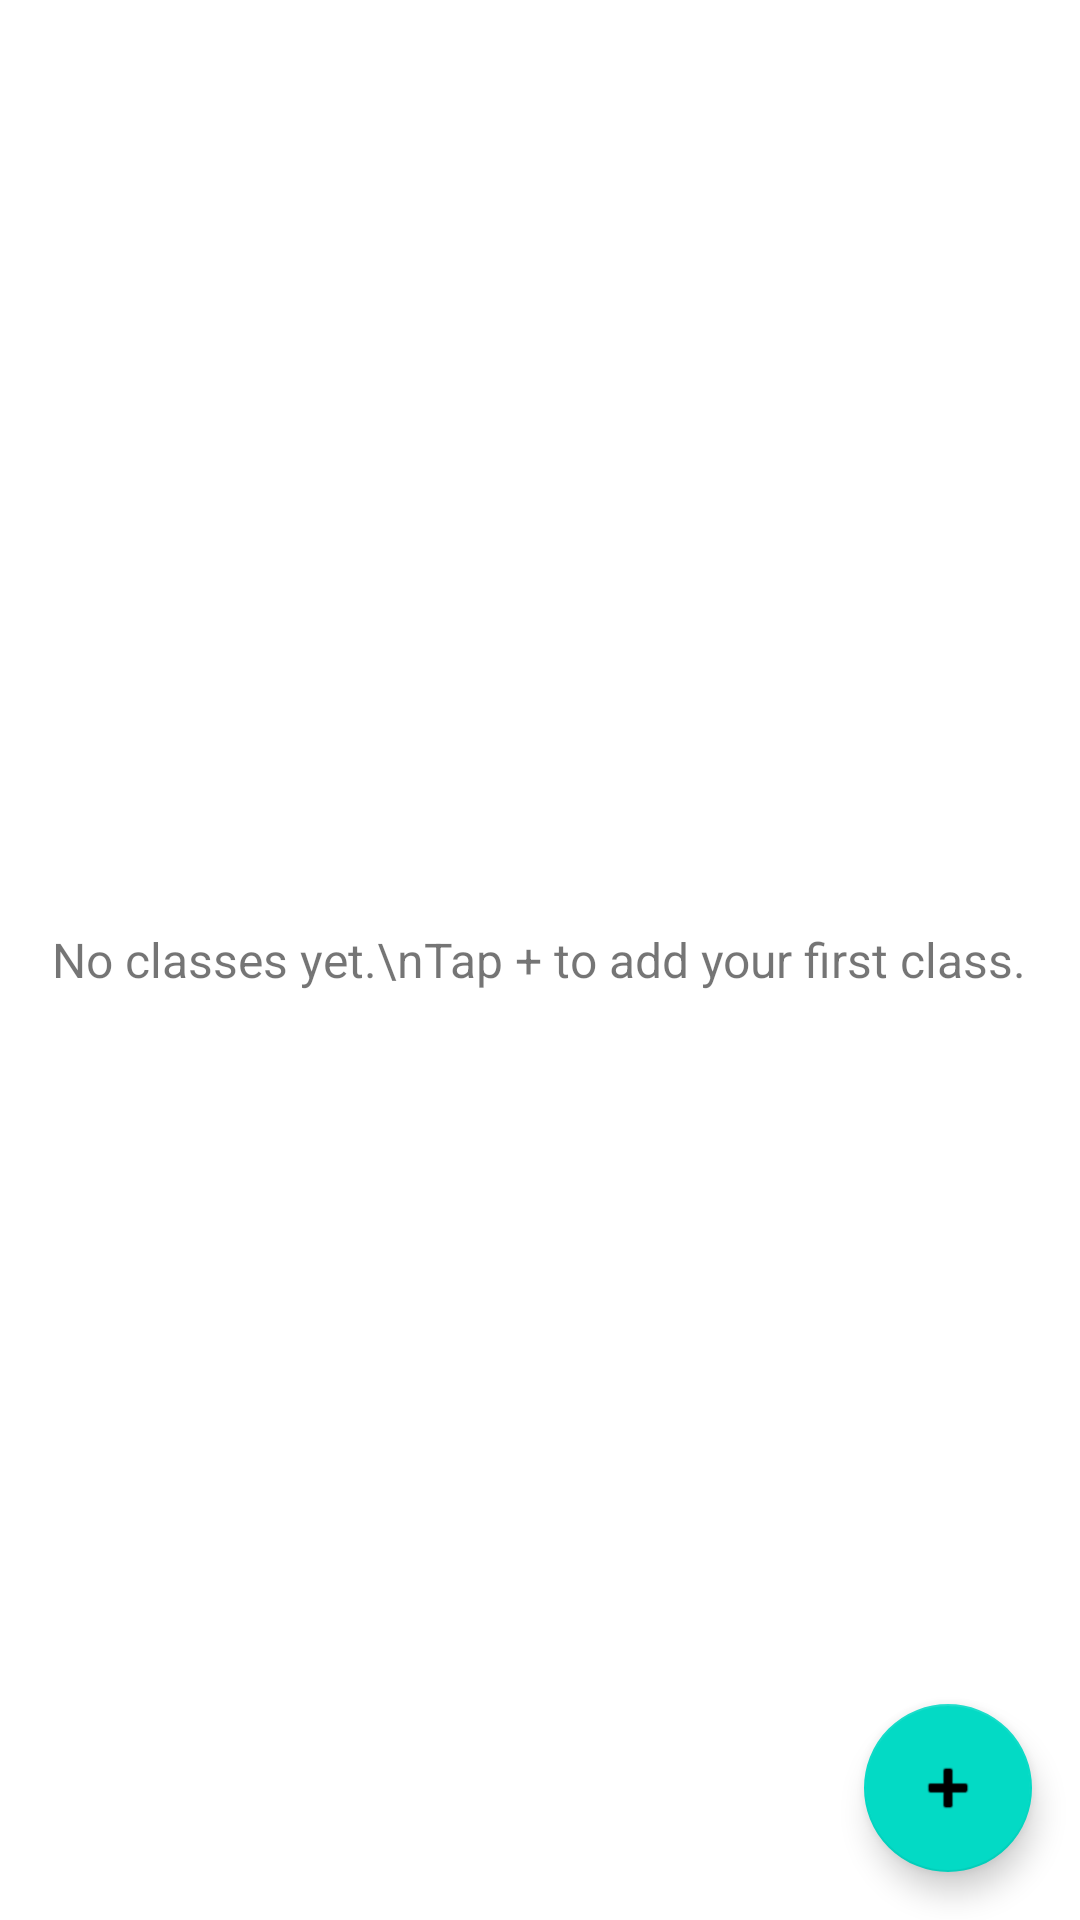

Reconstruct the res/layout file that produces this screen, plus the resources it refers to.
<!-- AndroidManifest.xml: application theme Theme.Classpilot -->
<!-- res/layout/activity_main.xml -->
<?xml version="1.0" encoding="utf-8"?>
<FrameLayout xmlns:android="http://schemas.android.com/apk/res/android"
    android:layout_width="match_parent"
    android:layout_height="match_parent">

    <androidx.recyclerview.widget.RecyclerView
        android:id="@+id/recyclerClasses"
        android:layout_width="match_parent"
        android:layout_height="match_parent"
        android:clipToPadding="false"
        android:padding="8dp" />

    <TextView
        android:id="@+id/tvEmpty"
        android:layout_width="wrap_content"
        android:layout_height="wrap_content"
        android:layout_gravity="center"
        android:text="No classes yet.\nTap + to add your first class."
        android:textAlignment="center"
        android:textSize="16sp" />

    <com.google.android.material.floatingactionbutton.FloatingActionButton
        android:id="@+id/fabAdd"
        android:layout_width="wrap_content"
        android:layout_height="wrap_content"
        android:layout_gravity="bottom|end"
        android:layout_margin="16dp"
        android:contentDescription="Add class"
        android:src="@android:drawable/ic_input_add" />
</FrameLayout>
<!-- resources referenced by this layout -->
<resources>
  <style name="Theme.Classpilot" parent="Theme.MaterialComponents.DayNight.DarkActionBar">
          
          <item name="colorPrimary">@color/purple_500</item>
          <item name="colorPrimaryVariant">@color/purple_700</item>
          <item name="colorOnPrimary">@color/white</item>
          
          <item name="colorSecondary">@color/teal_200</item>
          <item name="colorSecondaryVariant">@color/teal_700</item>
          <item name="colorOnSecondary">@color/black</item>
          
          <item name="android:statusBarColor" tools:targetApi="l">?attr/colorPrimaryVariant</item>
          
      </style>
  <!-- not gathered from this repository: default colours our renderer supplied (Android Studio template values) -->
  <color name="purple_500">#FF6200EE</color>
  <color name="purple_700">#FF3700B3</color>
  <color name="teal_200">#FF03DAC5</color>
  <color name="teal_700">#FF018786</color>
  <color name="black">#FF000000</color>
  <color name="white">#FFFFFFFF</color>
</resources>
